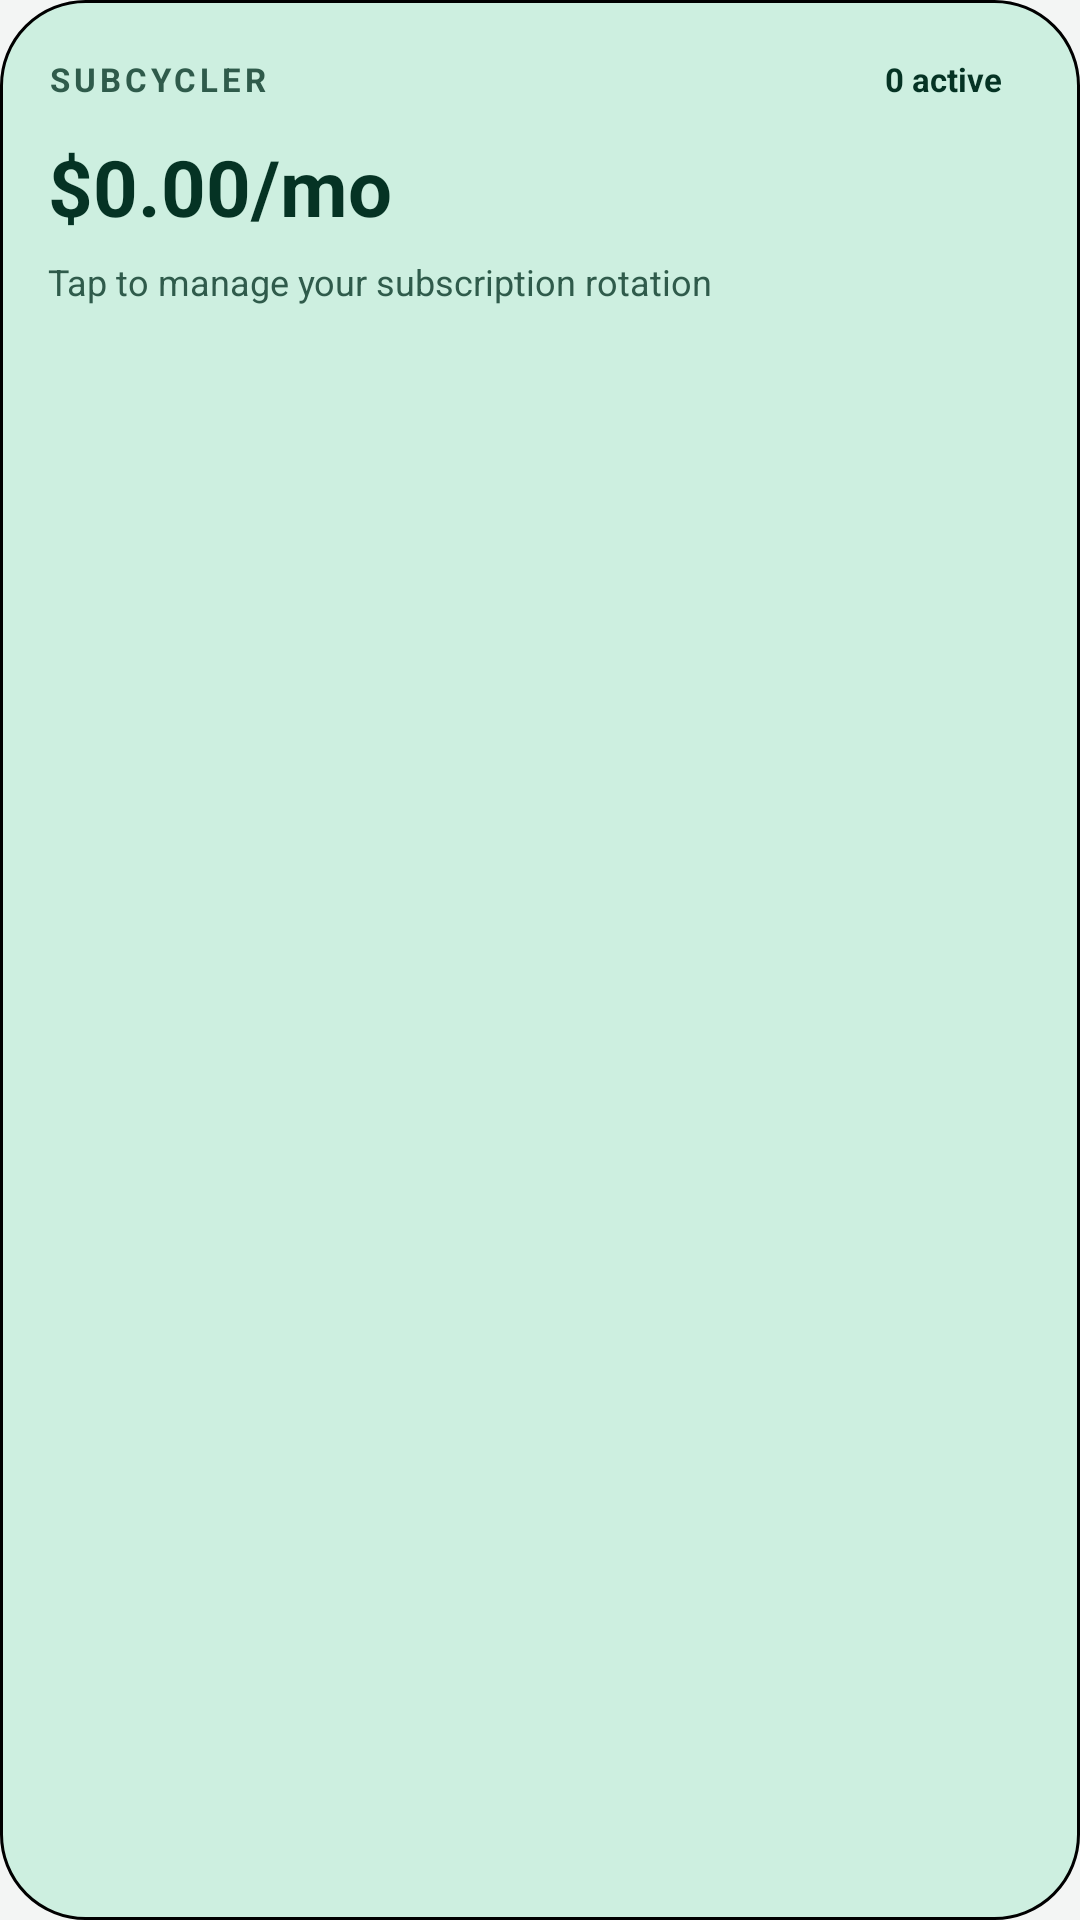

Write the Android layout XML for this screen, with the resource values it uses.
<!-- AndroidManifest.xml: application theme Theme.SubTrack -->
<!-- res/layout/widget_subcycler.xml -->
<?xml version="1.0" encoding="utf-8"?>
<LinearLayout xmlns:android="http://schemas.android.com/apk/res/android"
    android:id="@+id/widget_root"
    android:layout_width="match_parent"
    android:layout_height="match_parent"
    android:background="@drawable/widget_card_bg"
    android:orientation="vertical"
    android:padding="16dp">

    <LinearLayout
        android:layout_width="match_parent"
        android:layout_height="wrap_content"
        android:gravity="center_vertical"
        android:orientation="horizontal">

        <TextView
            android:id="@+id/widget_eyebrow"
            android:layout_width="0dp"
            android:layout_height="wrap_content"
            android:layout_weight="1"
            android:ellipsize="end"
            android:letterSpacing="0.12"
            android:maxLines="1"
            android:text="SUBCYCLER"
            android:textColor="@color/widget_text_secondary"
            android:textSize="11sp"
            android:textStyle="bold" />

        <TextView
            android:id="@+id/widget_status_pill"
            android:layout_width="wrap_content"
            android:layout_height="wrap_content"
            android:background="@drawable/widget_pill_bg"
            android:paddingStart="10dp"
            android:paddingTop="3dp"
            android:paddingEnd="10dp"
            android:paddingBottom="3dp"
            android:text="0 active"
            android:textColor="@color/widget_text_primary"
            android:textSize="11sp"
            android:textStyle="bold" />
    </LinearLayout>

    <TextView
        android:id="@+id/widget_headline"
        android:layout_width="match_parent"
        android:layout_height="wrap_content"
        android:layout_marginTop="8dp"
        android:ellipsize="end"
        android:maxLines="1"
        android:text="$0.00/mo"
        android:textColor="@color/widget_text_primary"
        android:textSize="26sp"
        android:textStyle="bold" />

    <TextView
        android:id="@+id/widget_next_action"
        android:layout_width="match_parent"
        android:layout_height="wrap_content"
        android:layout_marginTop="6dp"
        android:ellipsize="end"
        android:maxLines="2"
        android:text="Tap to manage your subscription rotation"
        android:textColor="@color/widget_text_secondary"
        android:textSize="12sp" />
</LinearLayout>
<!-- resources referenced by this layout -->
<resources>
  <color name="widget_text_primary">#FF053324</color>
  <color name="widget_text_secondary">#FF2F5B4B</color>
  <!-- drawable widget_card_bg (drawable) -->
  <?xml version="1.0" encoding="utf-8"?>
  <shape xmlns:android="http://schemas.android.com/apk/res/android"
      android:shape="rectangle">
      <solid android:color="@color/widget_surface" />
      <stroke
          android:width="1dp"
          android:color="@color/widget_stroke" />
      <corners android:radius="28dp" />
  </shape>
  <style name="Theme.SubTrack" parent="android:Theme.Material.Light.NoActionBar">
          <item name="android:windowBackground">#F3F5F4</item>
          <item name="android:statusBarColor">@android:color/transparent</item>
          <item name="android:navigationBarColor">@android:color/transparent</item>
          <item name="android:windowLightStatusBar">true</item>
      </style>
  <color name="widget_surface">#FFCDEFE0</color>
</resources>
